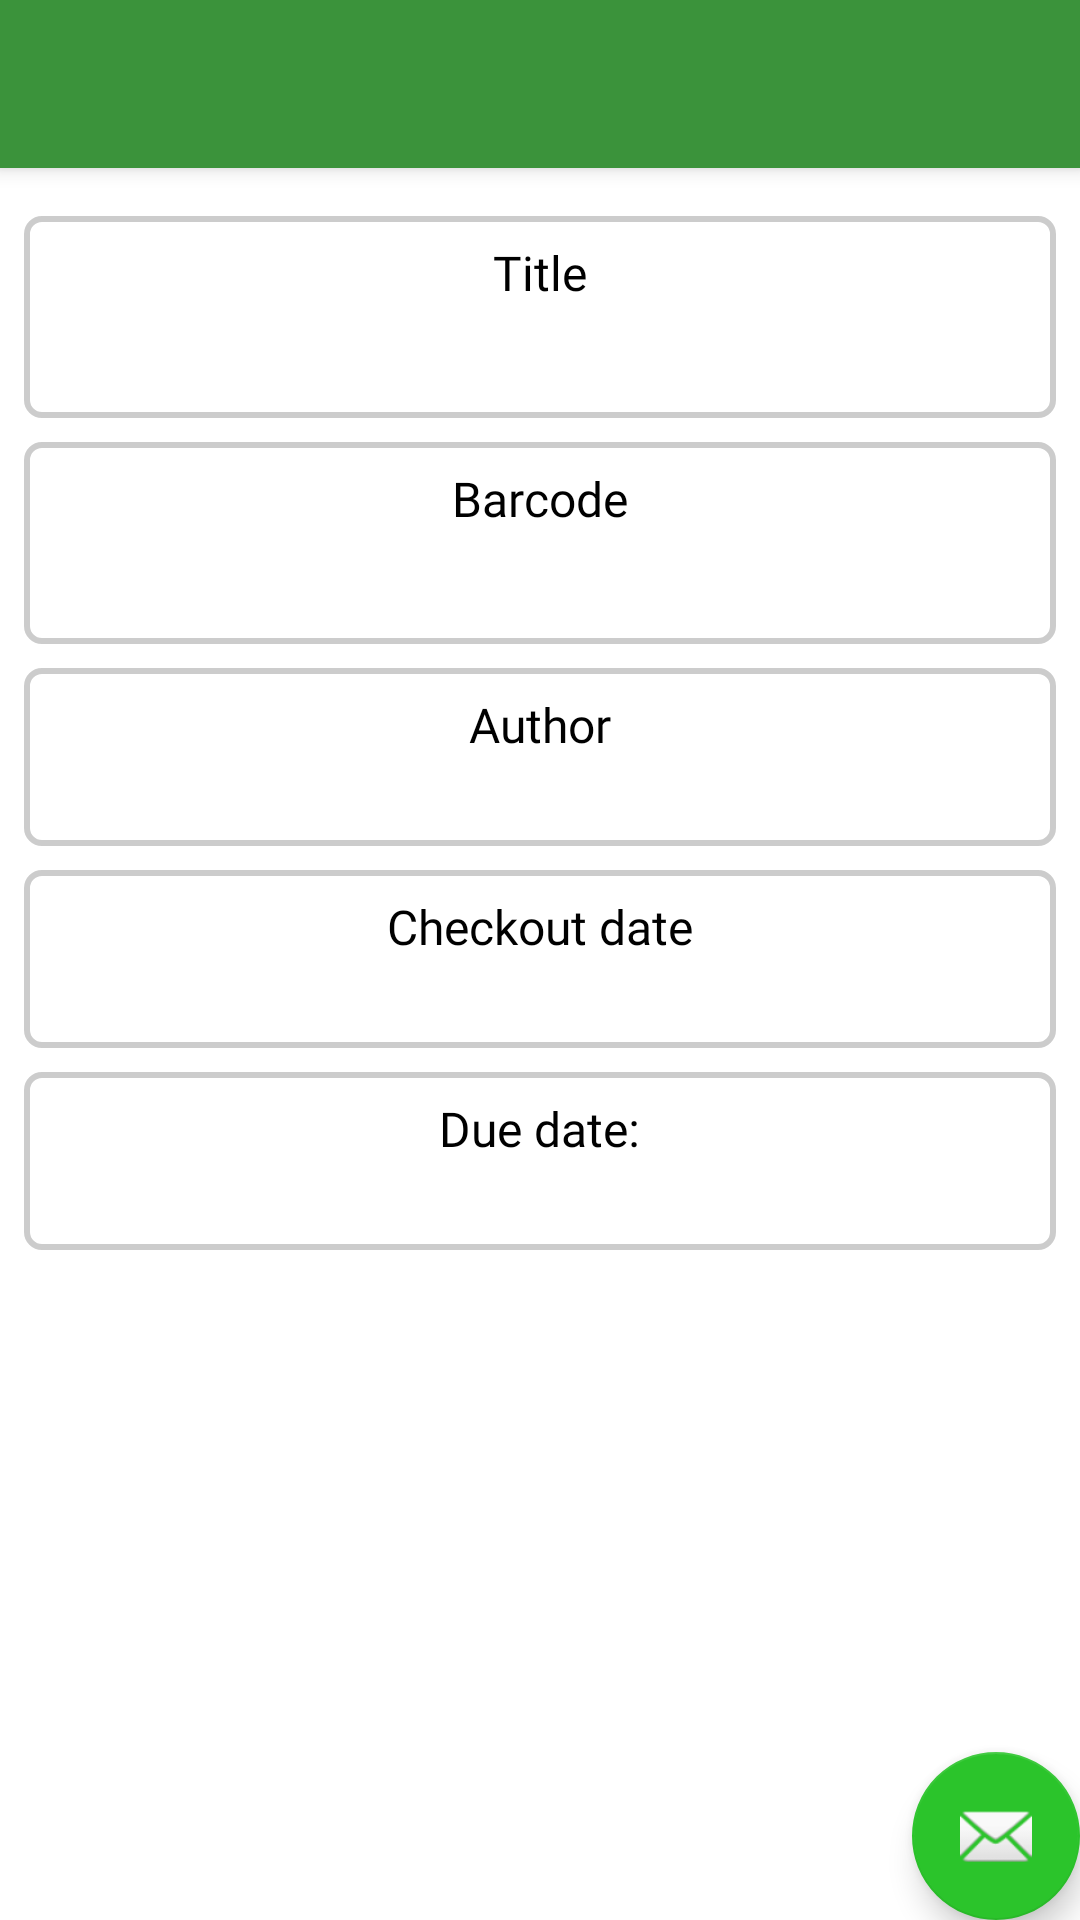

Produce the Android XML layout that renders to this screen, including the resource entries it uses.
<!-- AndroidManifest.xml: activity theme AppTheme.NoActionBar -->
<!-- res/layout/activity_book.xml -->
<?xml version="1.0" encoding="utf-8"?>
<layout>
<androidx.coordinatorlayout.widget.CoordinatorLayout xmlns:android="http://schemas.android.com/apk/res/android"
    xmlns:app="http://schemas.android.com/apk/res-auto"
    xmlns:tools="http://schemas.android.com/tools"
    android:layout_width="match_parent"
    android:layout_height="match_parent"
    android:background="@color/colorBackgroundLight"
    tools:context=".view.books.BookActivity">

    <com.google.android.material.appbar.AppBarLayout
        android:layout_width="match_parent"
        android:layout_height="wrap_content"
        android:theme="@style/AppTheme.AppBarOverlay">

        <androidx.appcompat.widget.Toolbar
            android:id="@+id/toolbar"
            android:layout_width="match_parent"
            android:layout_height="?attr/actionBarSize"
            android:background="?attr/colorPrimary"
            app:popupTheme="@style/AppTheme.PopupOverlay" />

    </com.google.android.material.appbar.AppBarLayout>
    <LinearLayout
        android:layout_width="match_parent"
        android:layout_height="match_parent"
        android:orientation="vertical"
        android:padding="8dp"
        app:layout_behavior="@string/appbar_scrolling_view_behavior">

        <LinearLayout
            android:layout_width="match_parent"
            android:layout_height="wrap_content"
            android:layout_marginTop="8dp"
            android:background="@drawable/layout_border"
            android:gravity="center"
            android:orientation="vertical"
            android:padding="8dp">

            <TextView
                android:id="@+id/title_text_view"
                android:layout_width="wrap_content"
                android:layout_height="wrap_content"
                android:fontFamily="@font/roboto_medium"
                android:text="Title"
                android:textColor="@color/textDark"
                android:textSize="16sp" />

            <TextView
                android:id="@+id/text_title"
                android:layout_width="wrap_content"
                android:layout_height="wrap_content"
                android:layout_marginTop="8dp"
                android:fontFamily="@font/roboto"
                android:textColor="@color/textDark"
                android:textSize="16sp"
                tools:text="lorem ipsum lorem ipsum lorem ipsum lorem ipsum lorem ipsum lorem ipsum lorem ipsum " />
        </LinearLayout>

        <LinearLayout
            android:layout_width="match_parent"
            android:layout_height="wrap_content"
            android:layout_marginTop="8dp"
            android:background="@drawable/layout_border"
            android:gravity="center"
            android:orientation="vertical"
            android:padding="8dp">

            <TextView
                android:id="@+id/barcode_text_view"
                android:layout_width="wrap_content"
                android:layout_height="wrap_content"
                android:fontFamily="@font/roboto_medium"
                android:text="Barcode"
                android:textColor="@color/textDark"
                android:textSize="16sp" />

            <TextView
                android:id="@+id/text_barcode"
                android:layout_width="wrap_content"
                android:layout_height="wrap_content"
                android:layout_marginTop="8dp"
                android:fontFamily="@font/roboto"
                android:textColor="@color/textDark"
                android:textSize="16sp"
                tools:text="3423423423" />
        </LinearLayout>

        <LinearLayout
            android:layout_width="match_parent"
            android:layout_height="wrap_content"
            android:layout_marginTop="8dp"
            android:background="@drawable/layout_border"
            android:gravity="center"
            android:orientation="vertical"
            android:padding="8dp">

            <TextView
                android:id="@+id/author_text_view"
                android:layout_width="wrap_content"
                android:layout_height="wrap_content"
                android:fontFamily="@font/roboto_medium"
                android:text="@string/author"
                android:textColor="@color/textDark"
                android:textSize="16sp" />

            <TextView
                android:id="@+id/text_author"
                android:layout_width="wrap_content"
                android:layout_height="wrap_content"
                android:fontFamily="@font/roboto"
                android:textColor="@color/textDark"
                android:textSize="16sp"
                app:layout_constraintEnd_toEndOf="parent"
                app:layout_constraintHorizontal_bias="0.0"
                app:layout_constraintStart_toStartOf="parent"
                app:layout_constraintTop_toBottomOf="@+id/return_text_view"
                tools:text="lorem ipsum upsum lorem" />
        </LinearLayout>
        <LinearLayout
            android:layout_marginTop="8dp"
            android:layout_width="match_parent"
            android:layout_height="wrap_content"
            android:padding="8dp"
            android:gravity="center"
            android:orientation="vertical"
            android:background="@drawable/layout_border">
            <TextView
                android:layout_gravity="center"
                android:id="@+id/checkout_text_view"
                android:layout_width="wrap_content"
                android:layout_height="wrap_content"
                android:fontFamily="@font/roboto_medium"
                android:text="@string/checkout_date"
                android:textColor="@color/textDark"
                android:textSize="16sp" />

            <TextView
                android:layout_gravity="center"
                android:id="@+id/text_checkout_date"
                android:layout_width="wrap_content"
                android:layout_height="wrap_content"
                android:fontFamily="@font/roboto"
                android:textColor="@color/textDark"
                android:textSize="16sp"
                tools:text="15/12/2018" />
        </LinearLayout>

        <LinearLayout
            android:layout_marginTop="8dp"
            android:layout_width="match_parent"
            android:layout_height="wrap_content"
            android:padding="8dp"
            android:gravity="center"
            android:orientation="vertical"
            android:background="@drawable/layout_border">
            <TextView
                android:layout_gravity="center"
                android:id="@+id/due_text_view"
                android:layout_width="wrap_content"
                android:layout_height="wrap_content"
                android:fontFamily="@font/roboto_medium"
                android:text="@string/due_date"
                android:textColor="@color/textDark"
                android:textSize="16sp" />

            <TextView
                android:layout_gravity="center"
                android:id="@+id/text_due_date"
                android:layout_width="wrap_content"
                android:layout_height="wrap_content"
                android:fontFamily="@font/roboto"
                android:textColor="@color/textDark"
                android:textSize="16sp"
                tools:text="15/12/2018" />
        </LinearLayout>

        <LinearLayout
            android:visibility="gone"
            android:id="@+id/layout_return_date"
            android:layout_marginTop="8dp"
            android:layout_width="match_parent"
            android:layout_height="wrap_content"
            android:background="@drawable/layout_border"
            android:gravity="center"
            android:orientation="vertical"
            android:padding="8dp">

            <TextView
                android:id="@+id/return_text_view"
                android:layout_width="wrap_content"
                android:layout_height="wrap_content"
                android:fontFamily="@font/roboto_medium"
                android:text="@string/return_text"
                android:textColor="@color/textDark"
                android:textSize="16sp" />

            <TextView
                android:id="@+id/text_return_date"
                android:layout_width="wrap_content"
                android:layout_height="wrap_content"
                android:fontFamily="@font/roboto"
                android:textColor="@color/textDark"
                android:textSize="16sp"
                app:layout_constraintEnd_toEndOf="parent"
                app:layout_constraintHorizontal_bias="0.0"
                app:layout_constraintStart_toStartOf="parent"
                app:layout_constraintTop_toBottomOf="@+id/return_text_view"
                tools:text="lorem ipsum upsum lorem" />
        </LinearLayout>
    </LinearLayout>

    <com.google.android.material.floatingactionbutton.FloatingActionButton
        android:id="@+id/fab"
        android:layout_width="wrap_content"
        android:layout_height="wrap_content"
        android:layout_gravity="bottom|end"
        android:layout_margin="@dimen/fab_margin"
        app:srcCompat="@android:drawable/ic_dialog_email" />

</androidx.coordinatorlayout.widget.CoordinatorLayout>
</layout>
<!-- resources referenced by this layout -->
<resources>
  <color name="colorBackgroundLight">#FFFFFF</color>
  <color name="textDark">#000000</color>
  <!-- drawable layout_border (drawable) -->
  <?xml version="1.0" encoding="utf-8"?>
  <shape
      xmlns:android="http://schemas.android.com/apk/res/android"
      android:shape="rectangle">
  
      <corners android:radius="5dp" />
      <stroke
          android:width="2dip"
          android:color="#CCCCCC" />
  </shape>
  <string name="author">Author</string>
  <string name="checkout_date">Checkout date</string>
  <string name="due_date">Due date:</string>
  <string name="return_text">Return Date</string>
  <style name="AppTheme.AppBarOverlay" parent="ThemeOverlay.AppCompat.Dark.ActionBar" />
  <style name="AppTheme.PopupOverlay" parent="ThemeOverlay.AppCompat.Light" />
  <style name="AppTheme.NoActionBar">
          <item name="windowActionBar">false</item>
          <item name="windowNoTitle">true</item>
      </style>
</resources>
